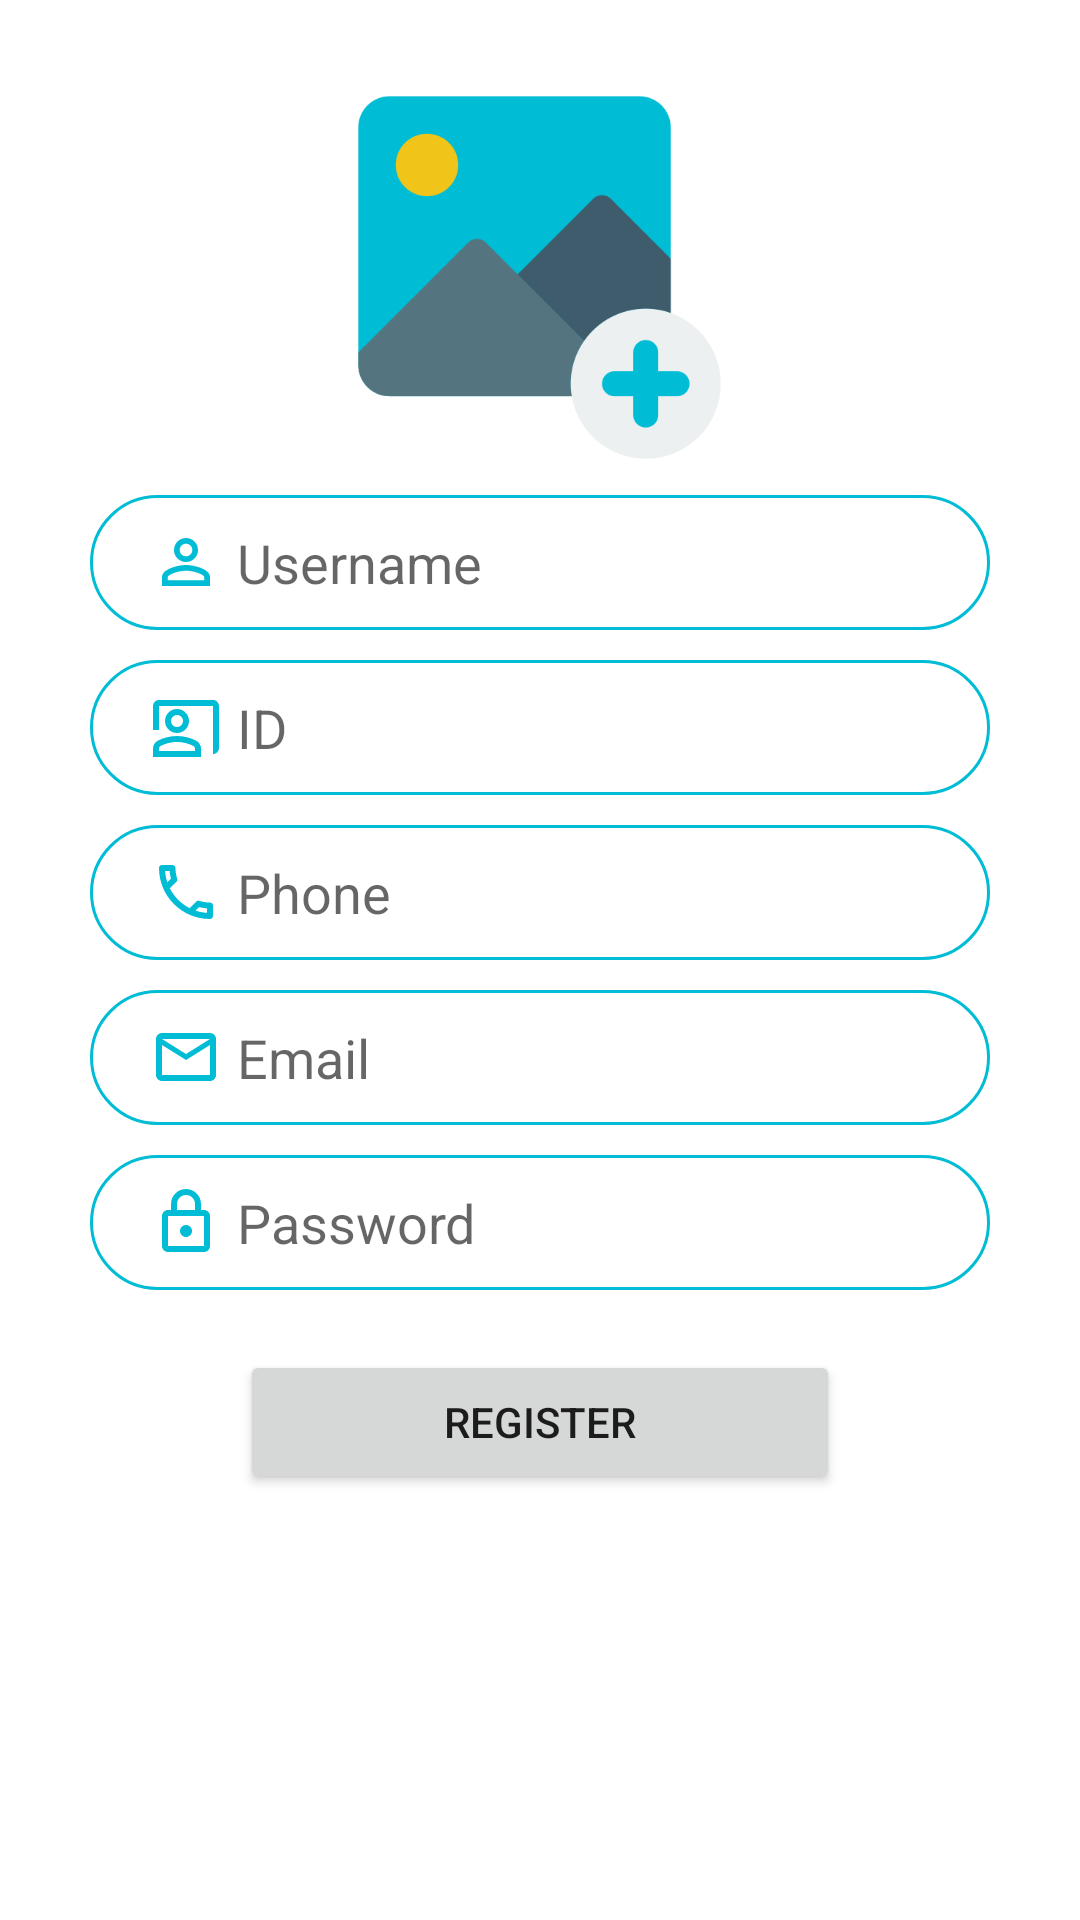

This screen was rendered from an Android layout file. Write that file and the resources it references.
<!-- AndroidManifest.xml: application theme Theme.Fanni -->
<!-- res/layout/activity_register_as_customer.xml -->
<?xml version="1.0" encoding="utf-8"?>
<ScrollView xmlns:android="http://schemas.android.com/apk/res/android"
    xmlns:app="http://schemas.android.com/apk/res-auto"
    xmlns:tools="http://schemas.android.com/tools"
    android:layout_width="match_parent"
    android:layout_height="match_parent"
    tools:context=".RegisterAsCustomerActivity">

    <LinearLayout
        android:layout_width="match_parent"
        android:layout_height="wrap_content"
        android:orientation="vertical">

        <ImageView
            android:id="@+id/citizenImage"
            android:layout_width="125dp"
            android:layout_height="125dp"
            android:layout_gravity="center"
            android:layout_marginTop="30dp"
            app:srcCompat="@drawable/add_image" />

        <EditText
            android:layout_width="match_parent"
            android:layout_height="45dp"
            android:layout_marginLeft="30dp"
            android:layout_marginTop="10dp"
            android:layout_marginRight="30dp"
            android:background="@drawable/edit_text_shape"
            android:drawableLeft="@drawable/ic_baseline_person_outline_24"
            android:drawablePadding="5dp"
            android:ems="10"
            android:id="@+id/username"
            android:hint="Username"
            android:inputType="textPersonName"
            android:paddingLeft="20dp"
            android:paddingRight="20dp" />

        <EditText
            android:id="@+id/nationalID"
            android:layout_width="match_parent"
            android:layout_height="45dp"
            android:layout_marginLeft="30dp"
            android:layout_marginTop="10dp"
            android:layout_marginRight="30dp"
            android:background="@drawable/edit_text_shape"
            android:drawableLeft="@drawable/ic_outline_co_present_24"
            android:drawablePadding="5dp"
            android:ems="10"
            android:hint="ID"
            android:inputType="textPersonName"
            android:paddingLeft="20dp"
            android:paddingRight="20dp" />

        <EditText
            android:id="@+id/phone"
            android:layout_width="match_parent"
            android:layout_height="45dp"
            android:layout_marginLeft="30dp"
            android:layout_marginTop="10dp"
            android:layout_marginRight="30dp"
            android:background="@drawable/edit_text_shape"
            android:drawableLeft="@drawable/ic_outline_phone_24"
            android:drawablePadding="5dp"
            android:ems="10"
            android:hint="Phone"
            android:inputType="textPersonName"
            android:paddingLeft="20dp"
            android:paddingRight="20dp" />

        <EditText
            android:id="@+id/email"
            android:layout_width="match_parent"
            android:layout_height="45dp"
            android:layout_marginLeft="30dp"
            android:layout_marginTop="10dp"
            android:layout_marginRight="30dp"
            android:background="@drawable/edit_text_shape"
            android:drawableLeft="@drawable/ic_outline_email_24"
            android:drawablePadding="5dp"
            android:ems="10"
            android:hint="Email"
            android:inputType="textPersonName"
            android:paddingLeft="20dp"
            android:paddingRight="20dp" />

        <EditText
            android:id="@+id/password"
            android:layout_width="match_parent"
            android:layout_height="45dp"
            android:layout_marginLeft="30dp"
            android:layout_marginTop="10dp"
            android:layout_marginRight="30dp"
            android:background="@drawable/edit_text_shape"
            android:drawableLeft="@drawable/ic_outline_lock_24"
            android:drawablePadding="5dp"
            android:ems="10"
            android:hint="Password"
            android:inputType="textPersonName"
            android:paddingLeft="20dp"
            android:paddingRight="20dp" />

        <Button
            android:id="@+id/register"
            android:layout_width="200dp"
            android:layout_height="wrap_content"
            android:layout_gravity="center"
            android:layout_marginTop="20dp"
            android:text="Register" />
    </LinearLayout>
</ScrollView>
<!-- resources referenced by this layout -->
<resources>
  <!-- drawable edit_text_shape (drawable) -->
  <?xml version="1.0" encoding="utf-8"?>
  <shape xmlns:android="http://schemas.android.com/apk/res/android">
  
  
      <stroke android:color="@color/purple_500" android:width="1dp"/>
      <corners android:radius="25dp"/>
  </shape>
  <!-- drawable ic_baseline_person_outline_24 (drawable) -->
  <vector android:height="24dp" android:tint="#00BCD4"
      android:viewportHeight="24" android:viewportWidth="24"
      android:width="24dp" xmlns:android="http://schemas.android.com/apk/res/android">
      <path android:fillColor="@android:color/white" android:pathData="M12,5.9c1.16,0 2.1,0.94 2.1,2.1s-0.94,2.1 -2.1,2.1S9.9,9.16 9.9,8s0.94,-2.1 2.1,-2.1m0,9c2.97,0 6.1,1.46 6.1,2.1v1.1L5.9,18.1L5.9,17c0,-0.64 3.13,-2.1 6.1,-2.1M12,4C9.79,4 8,5.79 8,8s1.79,4 4,4 4,-1.79 4,-4 -1.79,-4 -4,-4zM12,13c-2.67,0 -8,1.34 -8,4v3h16v-3c0,-2.66 -5.33,-4 -8,-4z"/>
  </vector>
  <!-- drawable ic_outline_email_24 (drawable) -->
  <vector android:height="24dp" android:tint="#00BCD4"
      android:viewportHeight="24" android:viewportWidth="24"
      android:width="24dp" xmlns:android="http://schemas.android.com/apk/res/android">
      <path android:fillColor="@android:color/white" android:pathData="M22,6c0,-1.1 -0.9,-2 -2,-2L4,4c-1.1,0 -2,0.9 -2,2v12c0,1.1 0.9,2 2,2h16c1.1,0 2,-0.9 2,-2L22,6zM20,6l-8,5 -8,-5h16zM20,18L4,18L4,8l8,5 8,-5v10z"/>
  </vector>
  <!-- drawable ic_outline_lock_24 (drawable) -->
  <vector android:height="24dp" android:tint="#00BCD4"
      android:viewportHeight="24" android:viewportWidth="24"
      android:width="24dp" xmlns:android="http://schemas.android.com/apk/res/android">
      <path android:fillColor="@android:color/white" android:pathData="M18,8h-1L17,6c0,-2.76 -2.24,-5 -5,-5S7,3.24 7,6v2L6,8c-1.1,0 -2,0.9 -2,2v10c0,1.1 0.9,2 2,2h12c1.1,0 2,-0.9 2,-2L20,10c0,-1.1 -0.9,-2 -2,-2zM9,6c0,-1.66 1.34,-3 3,-3s3,1.34 3,3v2L9,8L9,6zM18,20L6,20L6,10h12v10zM12,17c1.1,0 2,-0.9 2,-2s-0.9,-2 -2,-2 -2,0.9 -2,2 0.9,2 2,2z"/>
  </vector>
  <!-- drawable ic_outline_phone_24 (drawable) -->
  <vector android:height="24dp" android:tint="#00BCD4"
      android:viewportHeight="24" android:viewportWidth="24"
      android:width="24dp" xmlns:android="http://schemas.android.com/apk/res/android">
      <path android:fillColor="@android:color/white" android:pathData="M6.54,5c0.06,0.89 0.21,1.76 0.45,2.59l-1.2,1.2c-0.41,-1.2 -0.67,-2.47 -0.76,-3.79h1.51m9.86,12.02c0.85,0.24 1.72,0.39 2.6,0.45v1.49c-1.32,-0.09 -2.59,-0.35 -3.8,-0.75l1.2,-1.19M7.5,3H4c-0.55,0 -1,0.45 -1,1 0,9.39 7.61,17 17,17 0.55,0 1,-0.45 1,-1v-3.49c0,-0.55 -0.45,-1 -1,-1 -1.24,0 -2.45,-0.2 -3.57,-0.57 -0.1,-0.04 -0.21,-0.05 -0.31,-0.05 -0.26,0 -0.51,0.1 -0.71,0.29l-2.2,2.2c-2.83,-1.45 -5.15,-3.76 -6.59,-6.59l2.2,-2.2c0.28,-0.28 0.36,-0.67 0.25,-1.02C8.7,6.45 8.5,5.25 8.5,4c0,-0.55 -0.45,-1 -1,-1z"/>
  </vector>
  <style name="Theme.Fanni" parent="Theme.MaterialComponents.DayNight.DarkActionBar">
          
          <item name="colorPrimary">@color/purple_500</item>
          <item name="colorPrimaryVariant">@color/purple_700</item>
          <item name="colorOnPrimary">@color/white</item>
          
          <item name="colorSecondary">@color/teal_200</item>
          <item name="colorSecondaryVariant">@color/teal_700</item>
          <item name="colorOnSecondary">@color/black</item>
          
          <item name="android:statusBarColor" tools:targetApi="l">?attr/colorPrimaryVariant</item>
          
      </style>
  <color name="purple_500">#00BCD4</color>
  <color name="purple_700">#0097A7</color>
  <color name="white">#FFFFFFFF</color>
  <color name="teal_200">#FF03DAC5</color>
  <color name="teal_700">#FF018786</color>
  <color name="black">#FF000000</color>
</resources>
